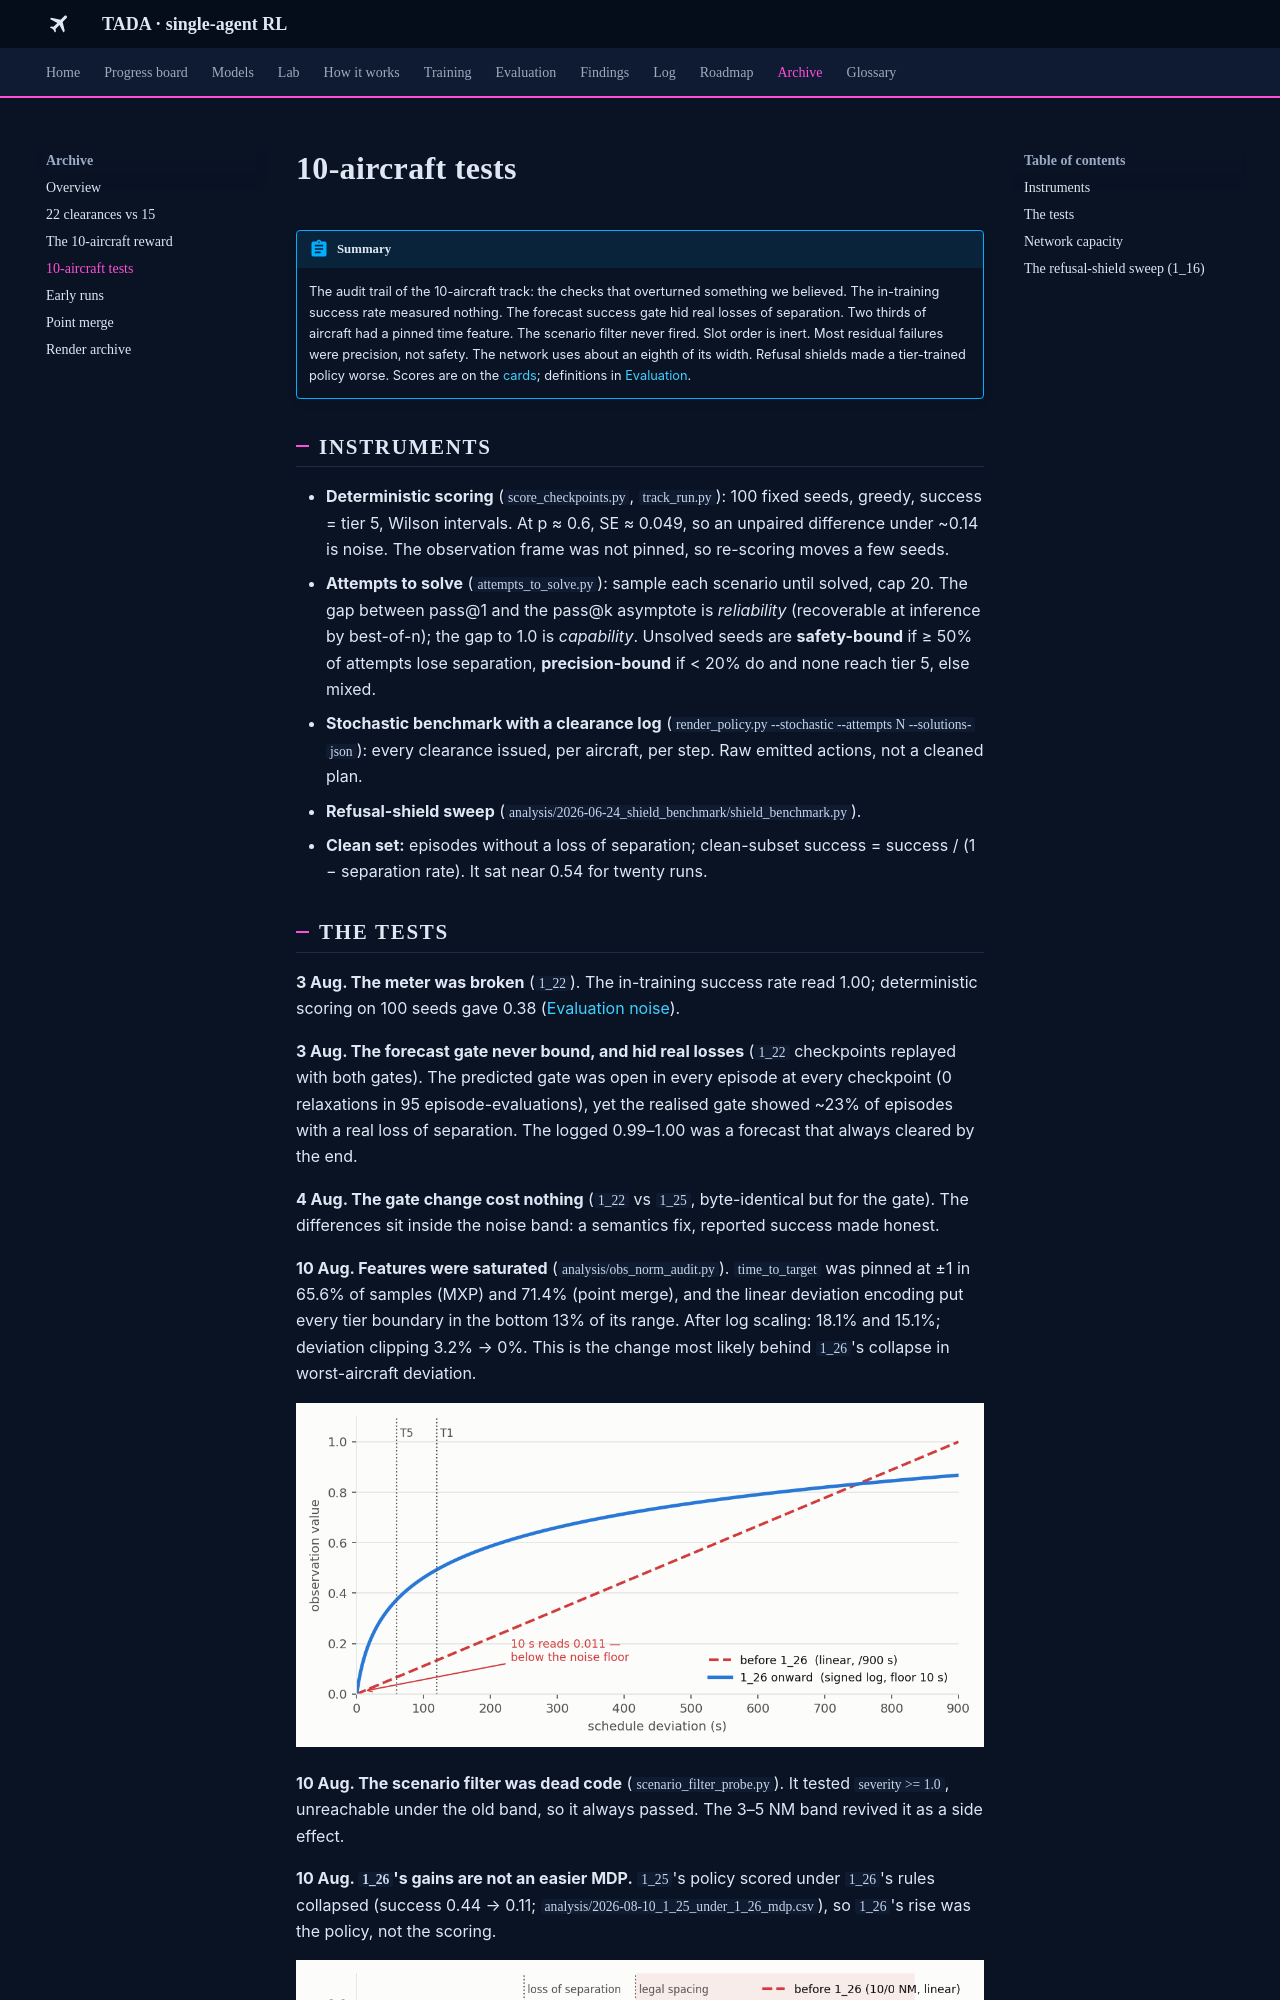

repository: leander-grech/tada-single-agent-docs · page: archive/ten-aircraft-tests/index.html · generator: mkdocs

# 10-aircraft tests

!!! abstract "Summary"
    The audit trail of the 10-aircraft track: the checks that overturned something we believed.
    The in-training success rate measured nothing. The forecast success gate hid real losses of
    separation. Two thirds of aircraft had a pinned time feature. The scenario filter never fired.
    Slot order is inert. Most residual failures were precision, not safety. The network uses about
    an eighth of its width. Refusal shields made a tier-trained policy worse. Scores are on the
    [cards](../models/index.md); definitions in [Evaluation](../evaluation.md#the-10-aircraft-instruments).

## Instruments

- **Deterministic scoring** (`score_checkpoints.py`, `track_run.py`): 100 fixed seeds, greedy,
  success = tier 5, Wilson intervals. At p ≈ 0.6, SE ≈ 0.049, so an unpaired difference under ~0.14
  is noise. The observation frame was not pinned, so re-scoring moves a few seeds.
- **Attempts to solve** (`attempts_to_solve.py`): sample each scenario until solved, cap 20. The gap
  between pass@1 and the pass@k asymptote is *reliability* (recoverable at inference by best-of-n);
  the gap to 1.0 is *capability*. Unsolved seeds are **safety-bound** if ≥ 50% of attempts lose
  separation, **precision-bound** if < 20% do and none reach tier 5, else mixed.
- **Stochastic benchmark with a clearance log** (`render_policy.py --stochastic --attempts N
  --solutions-json`): every clearance issued, per aircraft, per step. Raw emitted actions, not a
  cleaned plan.
- **Refusal-shield sweep** (`analysis/2026-06-24_shield_benchmark/shield_benchmark.py`).
- **Clean set:** episodes without a loss of separation; clean-subset success = success / (1 −
  separation rate). It sat near 0.54 for twenty runs.
